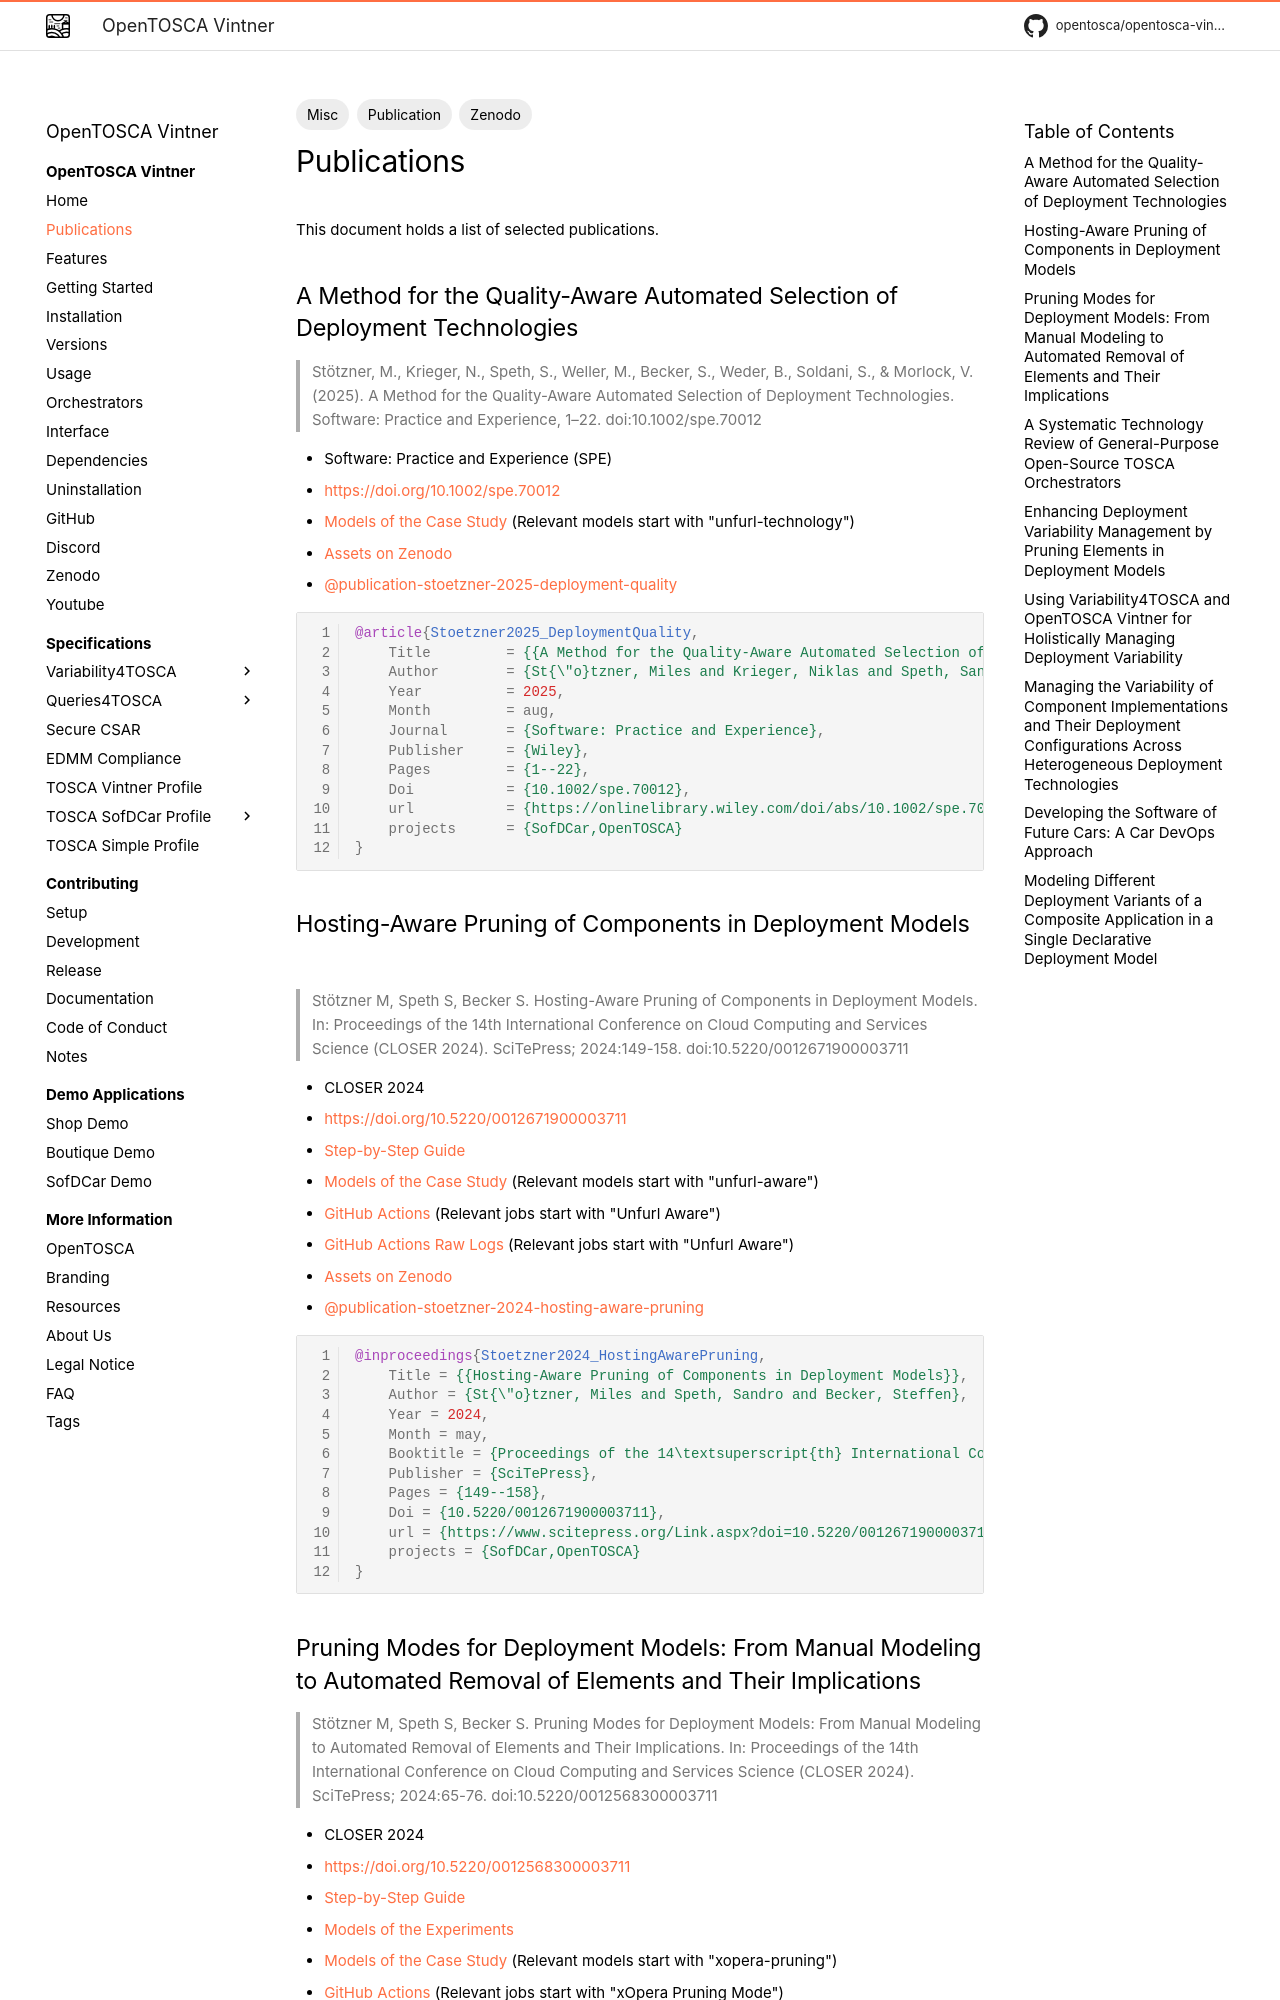

repository: OpenTOSCA/opentosca-vintner · page: publications/index.html · generator: mkdocs

---
tags:
- Misc
- Publication
- Zenodo
---

# Publications

This document holds a list of selected publications.

[//]: # (Using APA Style at https://www.bibtex.com/c/bibtex-to-apa-converter)

## A Method for the Quality-Aware Automated Selection of Deployment Technologies

> Stötzner, M., Krieger, N., Speth, S., Weller, M., Becker, S., Weder, B., Soldani, S., & Morlock, V. (2025). A Method for the Quality-Aware Automated Selection of Deployment Technologies. Software: Practice and Experience, 1–22. doi:10.1002/spe.70012

- Software: Practice and Experience (SPE)
- [https://doi.org/10.1002/spe.70012](https://doi.org/10.1002/spe.70012){target=_blank}
- {{ repo_link('examples ', 'Models of the Case Study') }} (Relevant models start with "unfurl-technology")
- [Assets on Zenodo](https://doi.org/10.5281/zenodo.10664900){target=_blank}
- {{ tag_link('publication-stoetzner-2025-deployment-quality') }}

{% raw %}
```bibtex linenums="1"
@article{Stoetzner2025_DeploymentQuality,
    Title         = {{A Method for the Quality-Aware Automated Selection of Deployment Technologies}},
    Author        = {St{\"o}tzner, Miles and Krieger, Niklas and Speth, Sandro and Weller, Marcel and Becker, Steffen and Weder, Benjamin and Soldani, Jacopo and Morlock, Valentin},
    Year          = 2025,
    Month         = aug,
    Journal       = {Software: Practice and Experience},
    Publisher     = {Wiley},
    Pages         = {1--22},
    Doi           = {10.1002/spe.70012},
    url           = {https://onlinelibrary.wiley.com/doi/abs/10.1002/spe.70012},
    projects      = {SofDCar,OpenTOSCA}
}
```
{% endraw %}


## Hosting-Aware Pruning of Components in Deployment Models

> Stötzner M, Speth S, Becker S. Hosting-Aware Pruning of Components in Deployment Models. In: Proceedings of the 14th International Conference on Cloud Computing and Services Science (CLOSER 2024). SciTePress; 2024:149-158. doi:10.5220/0012671900003711

- CLOSER 2024
- [https://doi.org/10.5220/0012671900003711](https://doi.org/10.5220/0012671900003711){target=_blank}
- [Step-by-Step Guide](variability4tosca/guides/aware/index.md){target=_blank}
- {{ repo_link('examples ', 'Models of the Case Study') }} (Relevant models start with "unfurl-aware")
- [GitHub Actions](https://github.com/OpenTOSCA/opentosca-vintner/actions/workflows/night.yaml){target=_blank} (Relevant jobs start with "Unfurl Aware")
- [GitHub Actions Raw Logs](assets/documents/night.zip){target=_blank} (Relevant jobs start with "Unfurl Aware")
- [Assets on Zenodo](https://doi.org/10.5281/zenodo.10452506){target=_blank}
- {{ tag_link('publication-stoetzner-2024-hosting-aware-pruning') }}

{% raw %}
```bibtex linenums="1"
@inproceedings{Stoetzner2024_HostingAwarePruning,
    Title = {{Hosting-Aware Pruning of Components in Deployment Models}},
    Author = {St{\"o}tzner, Miles and Speth, Sandro and Becker, Steffen},
    Year = 2024,
    Month = may,
    Booktitle = {Proceedings of the 14\textsuperscript{th} International Conference on Cloud Computing and Services Science (CLOSER 2024)},
    Publisher = {SciTePress},
    Pages = {149--158},
    Doi = {10.5220/0012671900003711},
    url = {https://www.scitepress.org/Link.aspx?doi=10.5220/0012671900003711},
    projects = {SofDCar,OpenTOSCA}
}
```
{% endraw %}
